Run: headless pygame with SDL's dummy video driver; simulated clock (each Clock.tick advances the game by its frame time, no real sleeping); random seed 0; keys injected as events and as key.get_pressed() state; no mouse input.
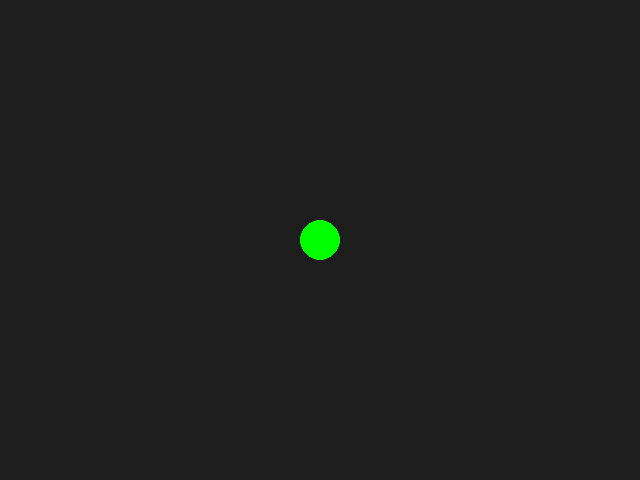
Frame 1 of 4 · flips 1–60 · no input
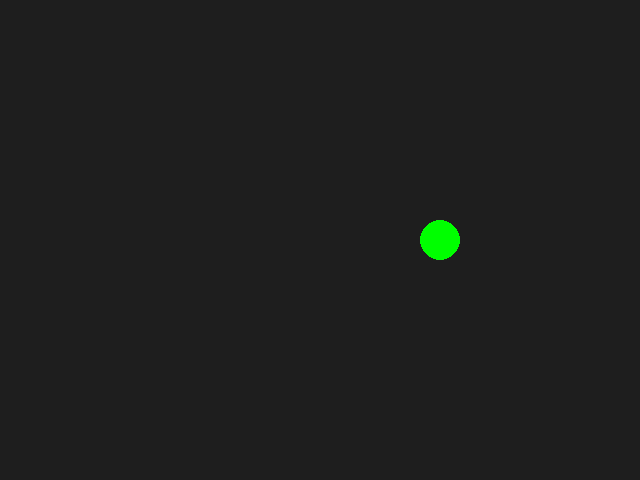
Frame 2 of 4 · flips 61–180 · tapped SPACE, RETURN · held RIGHT (→), D
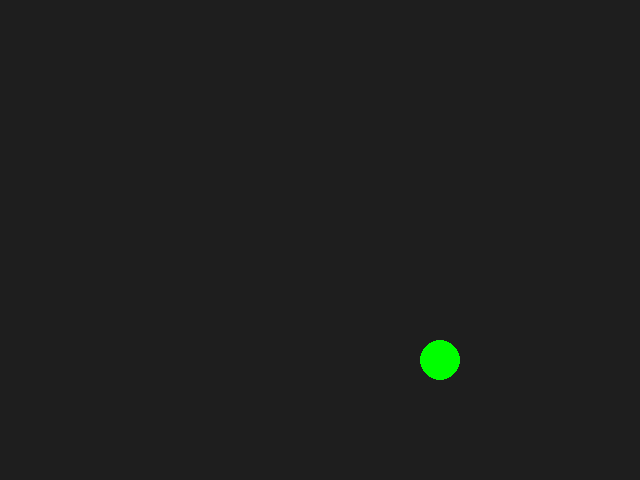
Frame 3 of 4 · flips 181–300 · held DOWN (↓), S
Frame 4 of 4 · flips 301–420 · held LEFT (←), A, UP (↑), W · screen same as frame 1, image omitted

The pygame program that drew these frames:

import pygame

pygame.init()

LARGURA = 640
ALTURA = 480

tela = pygame.display.set_mode((LARGURA, ALTURA))
pygame.display.set_caption("Círculo Controlado")

fundo = (30, 30, 30)
running = True

verde = (0, 255, 0)
vermelho = (255, 0, 0)

cor_atual = verde


def trocar_cor(cor):
    if cor == verde:
        return vermelho
    else: return verde

x = LARGURA // 2
y = ALTURA // 2

tamanho = 50

velocidade = 1

while running:
    for evento in pygame.event.get():
        if evento.type == pygame.QUIT:
            running = False

    keys = pygame.key.get_pressed()
    if keys[pygame.K_LEFT]:
        x -= velocidade

    if keys[pygame.K_RIGHT]:
        x += velocidade

    if keys[pygame.K_UP]:
        y -= velocidade

    if keys[pygame.K_DOWN]:
        y += velocidade

    if keys[pygame.K_SPACE]:
        cor_atual = trocar_cor(cor_atual)


    if x < 0:
        x = 0

    if x > LARGURA - tamanho:
        x = LARGURA - tamanho

    if y < 0:
        y = 0

    if y > ALTURA - tamanho:
        y = ALTURA - tamanho

    tela.fill(fundo)
    pygame.draw.circle(tela, cor_atual, (x, y), 20)
    pygame.display.flip()



pygame.quit()
